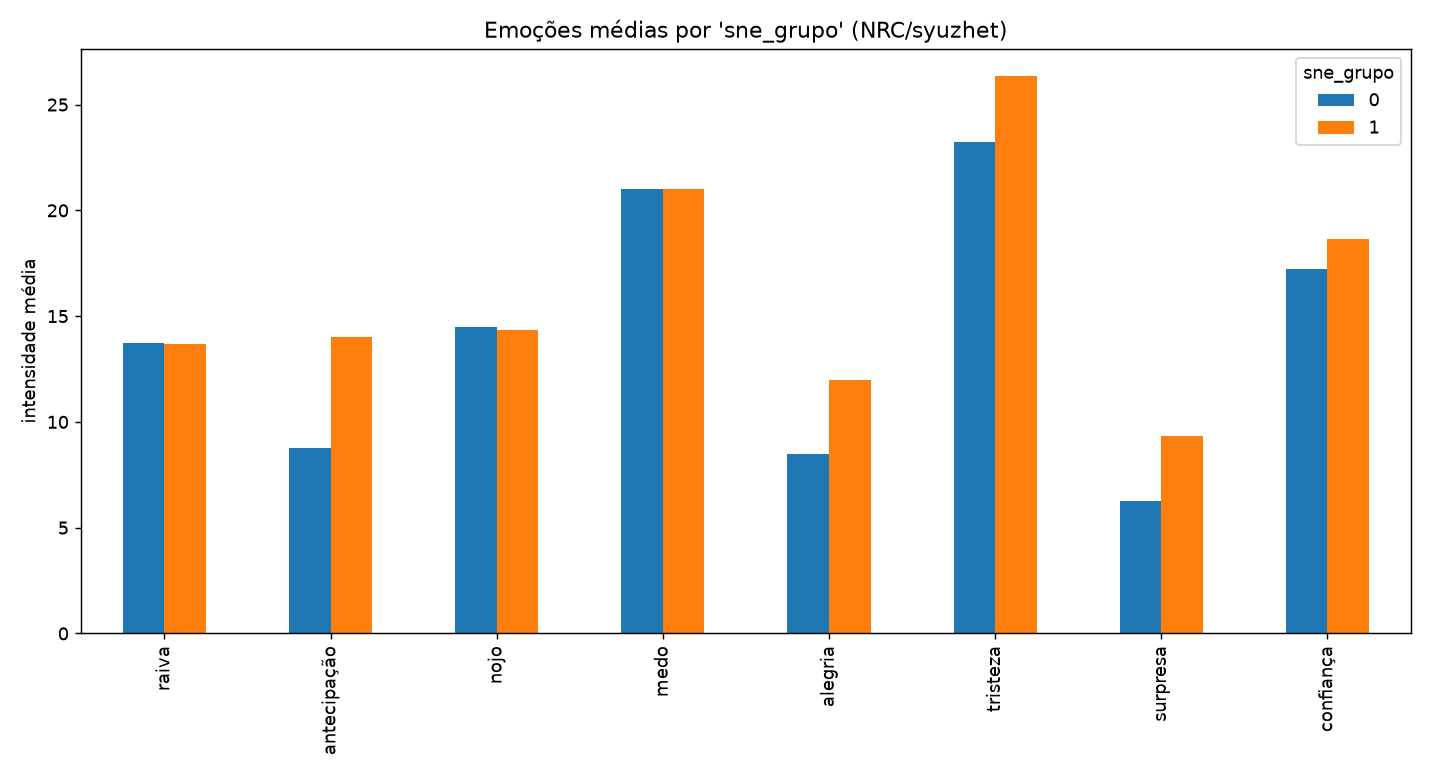

Values plotted in this chart, from the file beside it:
sne_grupo; raiva; antecipação; nojo; medo; alegria; tristeza; surpresa; confiança
0; 13.75; 8.75; 14.5; 21.0; 8.5; 23.25; 6.25; 17.25
1; 13.67; 14.0; 14.33; 21.0; 12.0; 26.33; 9.333; 18.67
